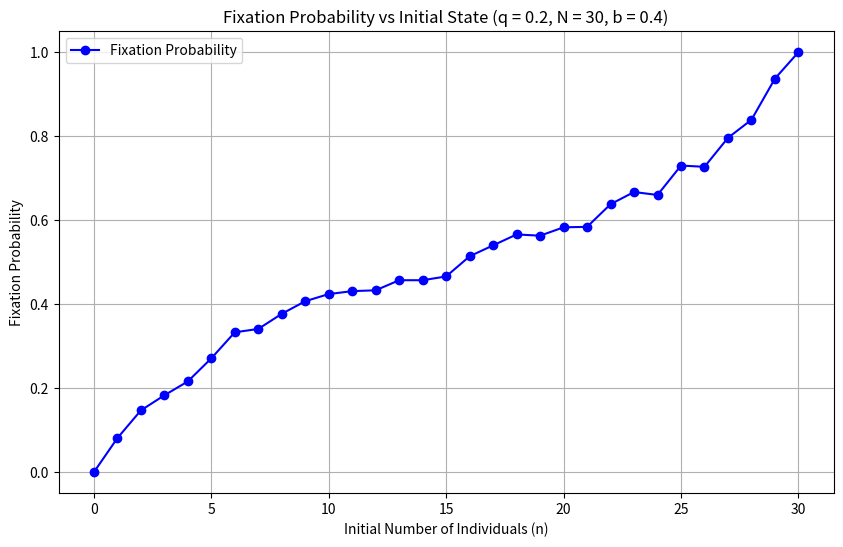

The script that saved this image:
import random
import matplotlib.pyplot as plt

# Parameters
N = 30  # Total population
b = 0.4  # Baseline transition rate
q = 0.2  # Control parameter
num_simulations = 1000  # Number of simulations per initial state
max_steps = 10000  # Safety cap for maximum simulation steps


# Transition rate: W_{n -> n+1} (moving up)
def w_up(n):
    return b * (N - n) / N * n / N * (1 - q * n / N)


# Transition rate: W_{n -> n-1} (moving down)
def w_down(n):
    return b * n / N * (N - n) / N * (1 - q * (N - n) / N)


# Fixation simulation
def simulate_fixation():
    fixation_probabilities = []

    for n_initial in range(N + 1):  # Iterate over all possible starting states
        fixations = 0

        for _ in range(num_simulations):
            n = n_initial
            for _ in range(max_steps):  # Run until fixation or time limit
                if n == 0 or n == N:  # Absorbing states
                    if n == N:
                        fixations += 1
                    break

                # Compute probabilities of moving up or down
                rate_up = w_up(n)
                rate_down = w_down(n)
                total_rate = rate_up + rate_down

                # Normalize transition rates to probabilities
                prob_up = rate_up / total_rate
                prob_down = rate_down / total_rate

                # Random step based on probabilities
                rand = random.random()
                if rand < prob_up:
                    n += 1
                elif rand < prob_up + prob_down:
                    n -= 1

        # Compute fixation probability for the current starting state
        fixation_probability = fixations / num_simulations
        fixation_probabilities.append(fixation_probability)
        print(
            f"Fixation probability starting from n = {n_initial}: {fixation_probability:.4f}"
        )

    return fixation_probabilities


# Run the simulation and plot the results
results = simulate_fixation()

# Plot fixation probabilities
plt.figure(figsize=(10, 6))
plt.plot(
    range(N + 1),
    results,
    marker="o",
    linestyle="-",
    color="b",
    label="Fixation Probability",
)
plt.xlabel("Initial Number of Individuals (n)")
plt.ylabel("Fixation Probability")
plt.title(f"Fixation Probability vs Initial State (q = {q}, N = {N}, b = {b})")
plt.grid()
plt.legend()
plt.show()
